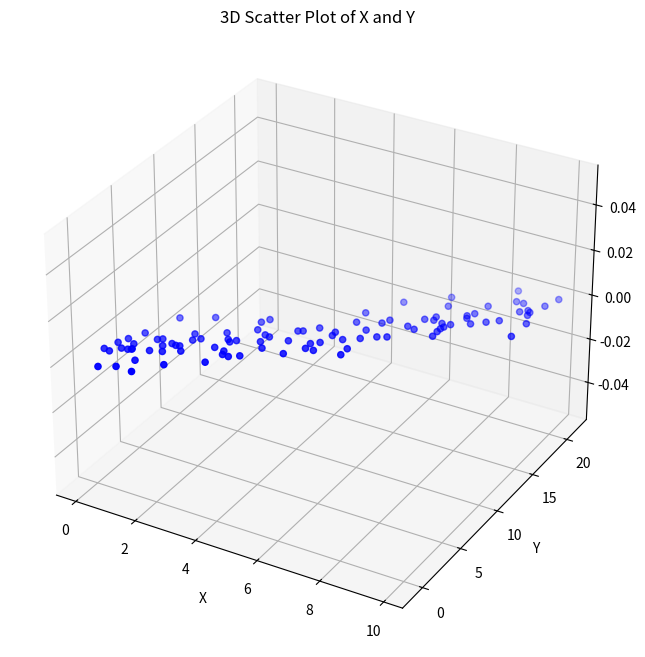

This figure's Python source:
import numpy as np
import pandas as pd
import matplotlib.pyplot as plt
from mpl_toolkits.mplot3d import Axes3D

# Generate random data for two variables
np.random.seed(42)
num_samples = 100
X = np.random.rand(num_samples) * 10
Y = 2 * X + np.random.randn(num_samples) * 2

# Perform statistical analysis
mean_X = np.mean(X)
mean_Y = np.mean(Y)
correlation = np.corrcoef(X, Y)[0, 1]

# Create a DataFrame to store the data
data_df = pd.DataFrame({"X": X, "Y": Y})

# Create 3D visualization
fig = plt.figure(figsize=(10, 8))
ax = fig.add_subplot(111, projection='3d')

ax.scatter(data_df["X"], data_df["Y"], c='b', marker='o')
ax.set_xlabel('X')
ax.set_ylabel('Y')
ax.set_zlabel('Z')

plt.title('3D Scatter Plot of X and Y')
plt.show()

# Print statistical results
print("Mean of X:", mean_X)
print("Mean of Y:", mean_Y)
print("Correlation between X and Y:", correlation)
